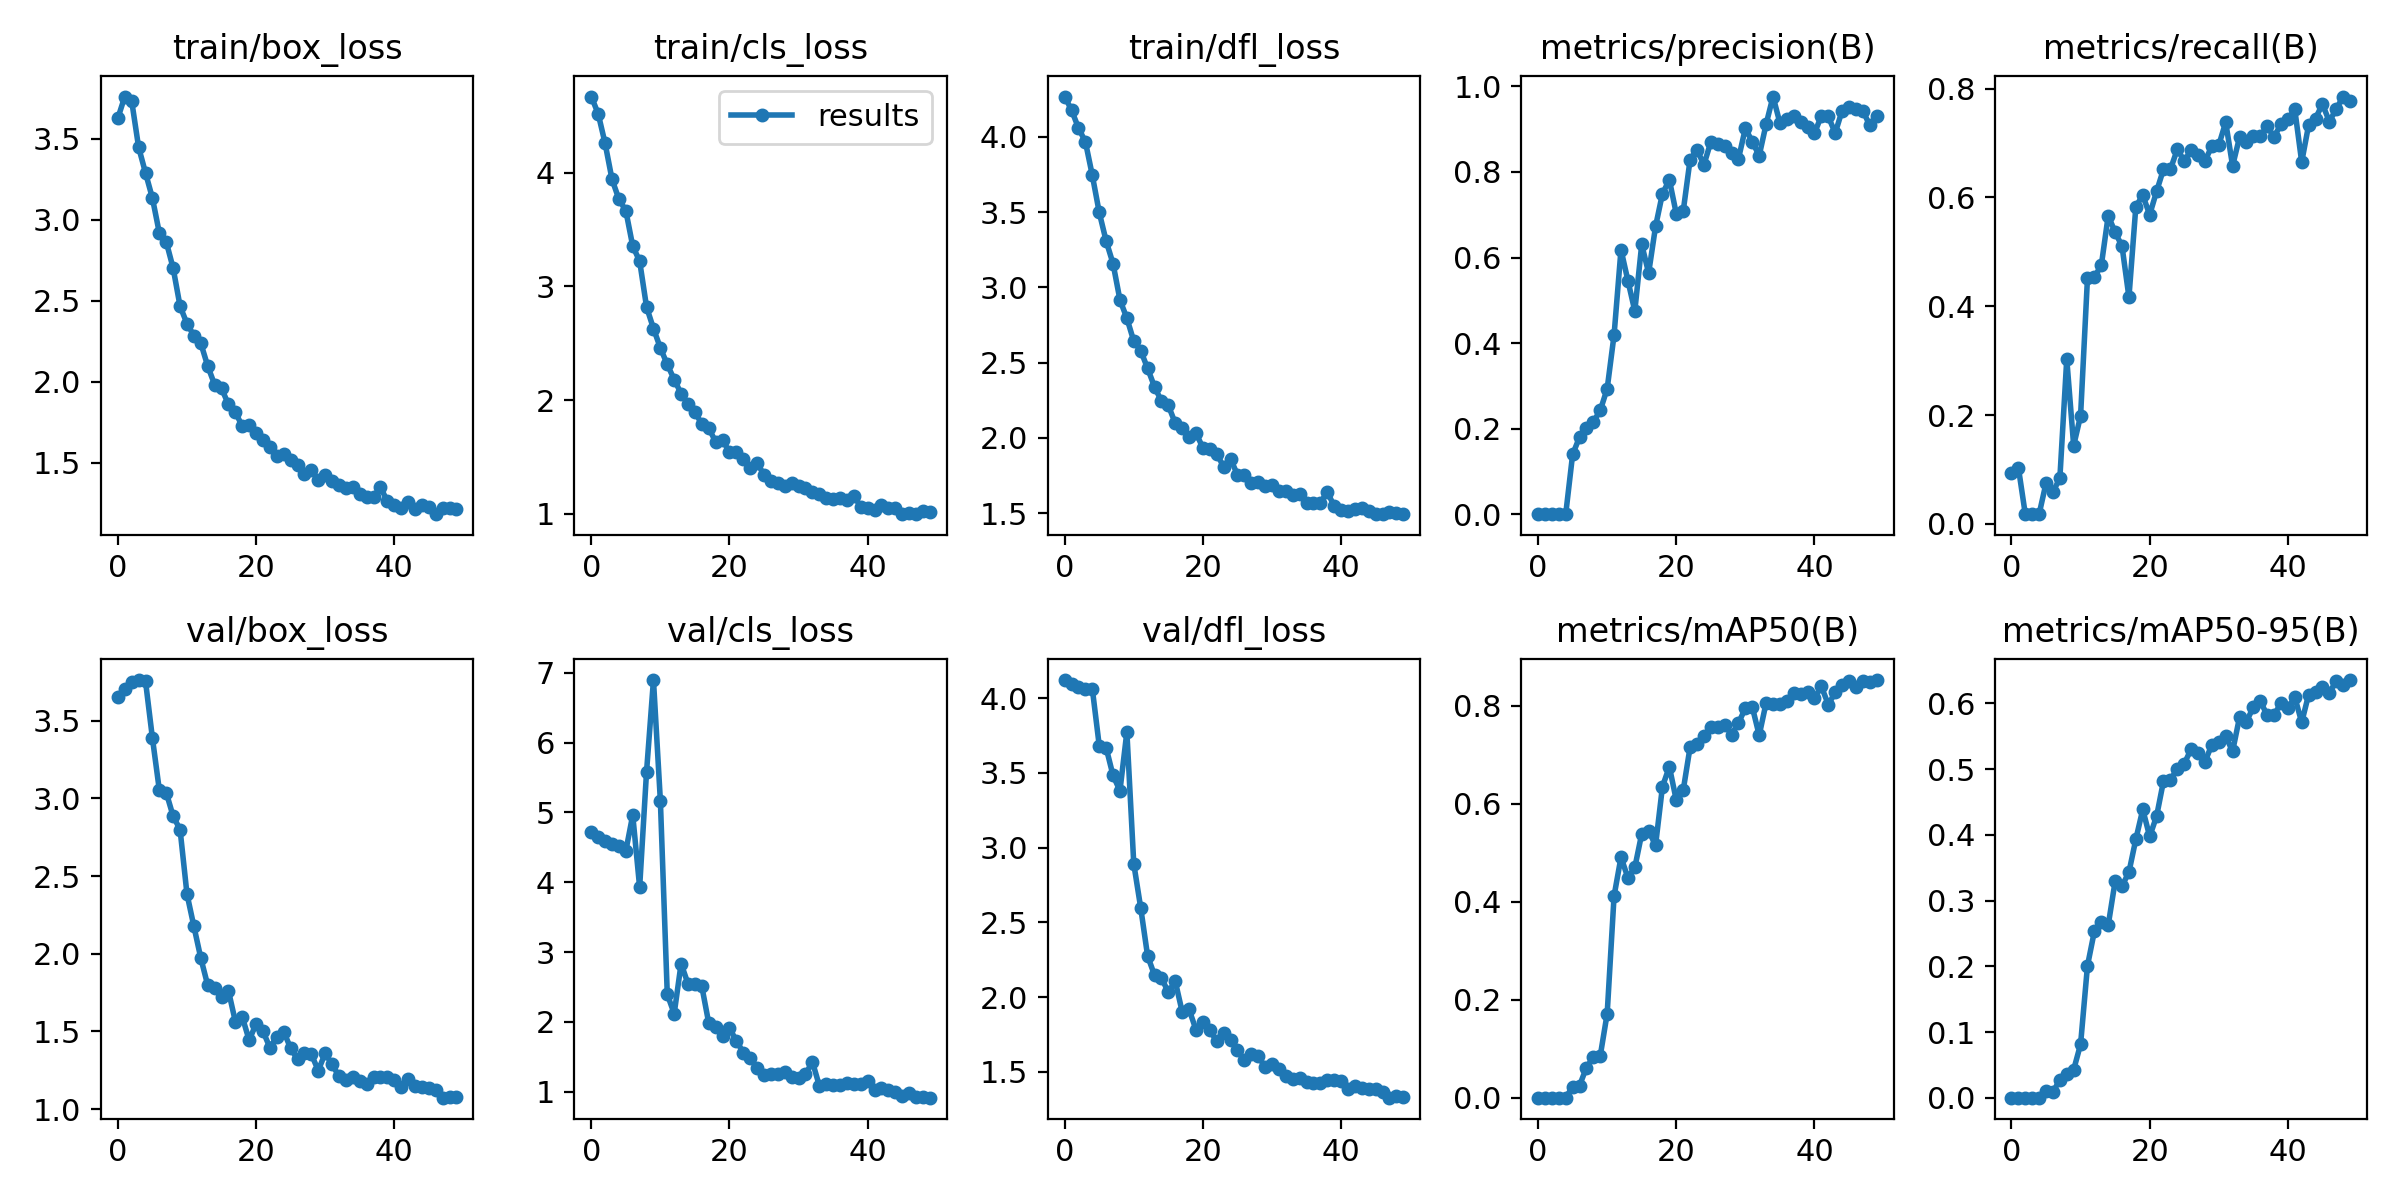

Source data for this figure (header and first rows):
epoch, train/box_loss, train/cls_loss, train/dfl_loss, metrics/precision(B), metrics/recall(B), metrics/mAP50(B), metrics/mAP50-95(B), val/box_loss, val/cls_loss, val/dfl_loss, lr/pg0, lr/pg1, lr/pg2
0, 3.628, 4.67, 4.268, 0.00042, 0.09459, 0.00036, 0.00017, 3.651, 4.723, 4.12, 0.0838, 0.0018, 0.0018
1, 3.761, 4.519, 4.178, 0.00047, 0.1036, 0.00043, 0.00019, 3.701, 4.646, 4.096, 0.06663, 0.003627, 0.003627
2, 3.733, 4.259, 4.059, 0.00038, 0.01802, 0.00031, 0.00013, 3.748, 4.585, 4.072, 0.04938, 0.005378, 0.005378
3, 3.448, 3.943, 3.967, 0.00037, 0.01802, 0.00026, 0.00011, 3.762, 4.555, 4.063, 0.03205, 0.007055, 0.007055
4, 3.289, 3.767, 3.745, 0.00036, 0.01802, 0.00026, 0.00012, 3.754, 4.518, 4.062, 0.01466, 0.008655, 0.008655
5, 3.134, 3.666, 3.499, 0.1399, 0.07506, 0.02257, 0.00999, 3.388, 4.448, 3.682, 0.00901, 0.00901, 0.00901
6, 2.918, 3.355, 3.308, 0.1804, 0.05916, 0.025, 0.00905, 3.054, 4.963, 3.667, 0.00901, 0.00901, 0.00901
7, 2.864, 3.223, 3.158, 0.2008, 0.08375, 0.06166, 0.02699, 3.037, 3.929, 3.482, 0.008812, 0.008812, 0.008812
8, 2.701, 2.819, 2.916, 0.2161, 0.3029, 0.08306, 0.0365, 2.885, 5.586, 3.38, 0.008614, 0.008614, 0.008614
9, 2.466, 2.63, 2.795, 0.2428, 0.1441, 0.08585, 0.04261, 2.8, 6.896, 3.773, 0.008416, 0.008416, 0.008416
10, 2.359, 2.459, 2.643, 0.2935, 0.1987, 0.1718, 0.0813, 2.384, 5.166, 2.891, 0.008218, 0.008218, 0.008218
11, 2.285, 2.314, 2.58, 0.4194, 0.4522, 0.4121, 0.2008, 2.176, 2.395, 2.598, 0.00802, 0.00802, 0.00802
12, 2.238, 2.182, 2.462, 0.6185, 0.4538, 0.491, 0.2534, 1.972, 2.119, 2.276, 0.007822, 0.007822, 0.007822
13, 2.097, 2.058, 2.339, 0.546, 0.4752, 0.4492, 0.2674, 1.797, 2.835, 2.147, 0.007624, 0.007624, 0.007624
14, 1.982, 1.969, 2.244, 0.4751, 0.5665, 0.4701, 0.2626, 1.778, 2.545, 2.129, 0.007426, 0.007426, 0.007426
15, 1.959, 1.897, 2.215, 0.6308, 0.5361, 0.539, 0.3291, 1.723, 2.54, 2.033, 0.007228, 0.007228, 0.007228
16, 1.86, 1.788, 2.098, 0.5637, 0.5103, 0.545, 0.3222, 1.762, 2.508, 2.107, 0.00703, 0.00703, 0.00703
17, 1.811, 1.752, 2.068, 0.6726, 0.4166, 0.5152, 0.3432, 1.564, 1.983, 1.903, 0.006832, 0.006832, 0.006832
18, 1.726, 1.634, 2.003, 0.7495, 0.5832, 0.6352, 0.3933, 1.594, 1.926, 1.918, 0.006634, 0.006634, 0.006634
19, 1.734, 1.646, 2.032, 0.7814, 0.604, 0.6757, 0.4385, 1.443, 1.8, 1.782, 0.006436, 0.006436, 0.006436
20, 1.681, 1.546, 1.934, 0.7025, 0.5682, 0.6076, 0.3975, 1.549, 1.907, 1.833, 0.006238, 0.006238, 0.006238
21, 1.642, 1.545, 1.926, 0.7079, 0.6112, 0.6274, 0.4283, 1.502, 1.733, 1.781, 0.00604, 0.00604, 0.00604
22, 1.597, 1.485, 1.894, 0.8289, 0.6517, 0.7158, 0.4817, 1.395, 1.559, 1.704, 0.005842, 0.005842, 0.005842
23, 1.543, 1.405, 1.808, 0.8518, 0.6516, 0.7215, 0.4838, 1.467, 1.48, 1.76, 0.005644, 0.005644, 0.005644
24, 1.551, 1.45, 1.861, 0.8169, 0.6884, 0.7385, 0.5, 1.499, 1.344, 1.715, 0.005446, 0.005446, 0.005446
25, 1.515, 1.341, 1.754, 0.8702, 0.6671, 0.7562, 0.508, 1.391, 1.245, 1.646, 0.005248, 0.005248, 0.005248
26, 1.486, 1.29, 1.751, 0.866, 0.6866, 0.7559, 0.5304, 1.321, 1.258, 1.577, 0.00505, 0.00505, 0.00505
27, 1.432, 1.271, 1.699, 0.8602, 0.6782, 0.7619, 0.5244, 1.36, 1.252, 1.62, 0.004852, 0.004852, 0.004852
28, 1.456, 1.245, 1.703, 0.8443, 0.6673, 0.7413, 0.5109, 1.353, 1.284, 1.607, 0.004654, 0.004654, 0.004654
29, 1.391, 1.268, 1.683, 0.8308, 0.6941, 0.7649, 0.5373, 1.248, 1.217, 1.532, 0.004456, 0.004456, 0.004456
30, 1.421, 1.242, 1.687, 0.902, 0.6959, 0.7953, 0.5411, 1.359, 1.199, 1.555, 0.004258, 0.004258, 0.004258
31, 1.389, 1.227, 1.648, 0.8705, 0.7382, 0.7977, 0.5498, 1.288, 1.248, 1.522, 0.00406, 0.00406, 0.00406
32, 1.361, 1.192, 1.646, 0.838, 0.6579, 0.7399, 0.527, 1.211, 1.43, 1.472, 0.003862, 0.003862, 0.003862
33, 1.345, 1.179, 1.623, 0.9116, 0.7105, 0.806, 0.5787, 1.187, 1.087, 1.456, 0.003664, 0.003664, 0.003664
34, 1.349, 1.139, 1.626, 0.9762, 0.7025, 0.8029, 0.5723, 1.204, 1.106, 1.46, 0.003466, 0.003466, 0.003466
35, 1.308, 1.131, 1.567, 0.9145, 0.7134, 0.8046, 0.594, 1.183, 1.094, 1.431, 0.003268, 0.003268, 0.003268
36, 1.288, 1.136, 1.569, 0.9231, 0.7124, 0.8106, 0.6035, 1.164, 1.103, 1.426, 0.00307, 0.00307, 0.00307
37, 1.288, 1.118, 1.569, 0.9312, 0.7307, 0.8272, 0.582, 1.208, 1.12, 1.428, 0.002872, 0.002872, 0.002872
38, 1.349, 1.158, 1.639, 0.9161, 0.7104, 0.8238, 0.5826, 1.206, 1.113, 1.443, 0.002674, 0.002674, 0.002674
39, 1.262, 1.062, 1.548, 0.9057, 0.7353, 0.8276, 0.6, 1.208, 1.115, 1.445, 0.002476, 0.002476, 0.002476
40, 1.237, 1.055, 1.52, 0.8903, 0.7436, 0.8163, 0.5931, 1.19, 1.16, 1.437, 0.002278, 0.002278, 0.002278
41, 1.219, 1.037, 1.514, 0.9315, 0.7616, 0.8395, 0.6095, 1.145, 1.02, 1.385, 0.00208, 0.00208, 0.00208
42, 1.257, 1.074, 1.53, 0.9296, 0.665, 0.8026, 0.571, 1.191, 1.06, 1.405, 0.001882, 0.001882, 0.001882
43, 1.211, 1.05, 1.534, 0.8909, 0.7328, 0.8273, 0.6132, 1.151, 1.018, 1.391, 0.001684, 0.001684, 0.001684
44, 1.238, 1.055, 1.514, 0.9434, 0.745, 0.8432, 0.6177, 1.141, 0.9967, 1.383, 0.001486, 0.001486, 0.001486
45, 1.226, 1.001, 1.496, 0.952, 0.7716, 0.8504, 0.6247, 1.134, 0.9359, 1.385, 0.001288, 0.001288, 0.001288
46, 1.182, 1.005, 1.492, 0.9464, 0.7394, 0.8391, 0.6159, 1.124, 0.9846, 1.366, 0.00109, 0.00109, 0.00109
47, 1.222, 0.9969, 1.506, 0.9433, 0.7624, 0.8502, 0.6343, 1.073, 0.9312, 1.328, 0.000892, 0.000892, 0.000892
48, 1.219, 1.023, 1.501, 0.9087, 0.7853, 0.8491, 0.6277, 1.076, 0.9212, 1.34, 0.000694, 0.000694, 0.000694
49, 1.213, 1.015, 1.495, 0.9304, 0.7776, 0.8526, 0.6354, 1.075, 0.9152, 1.332, 0.000496, 0.000496, 0.000496
